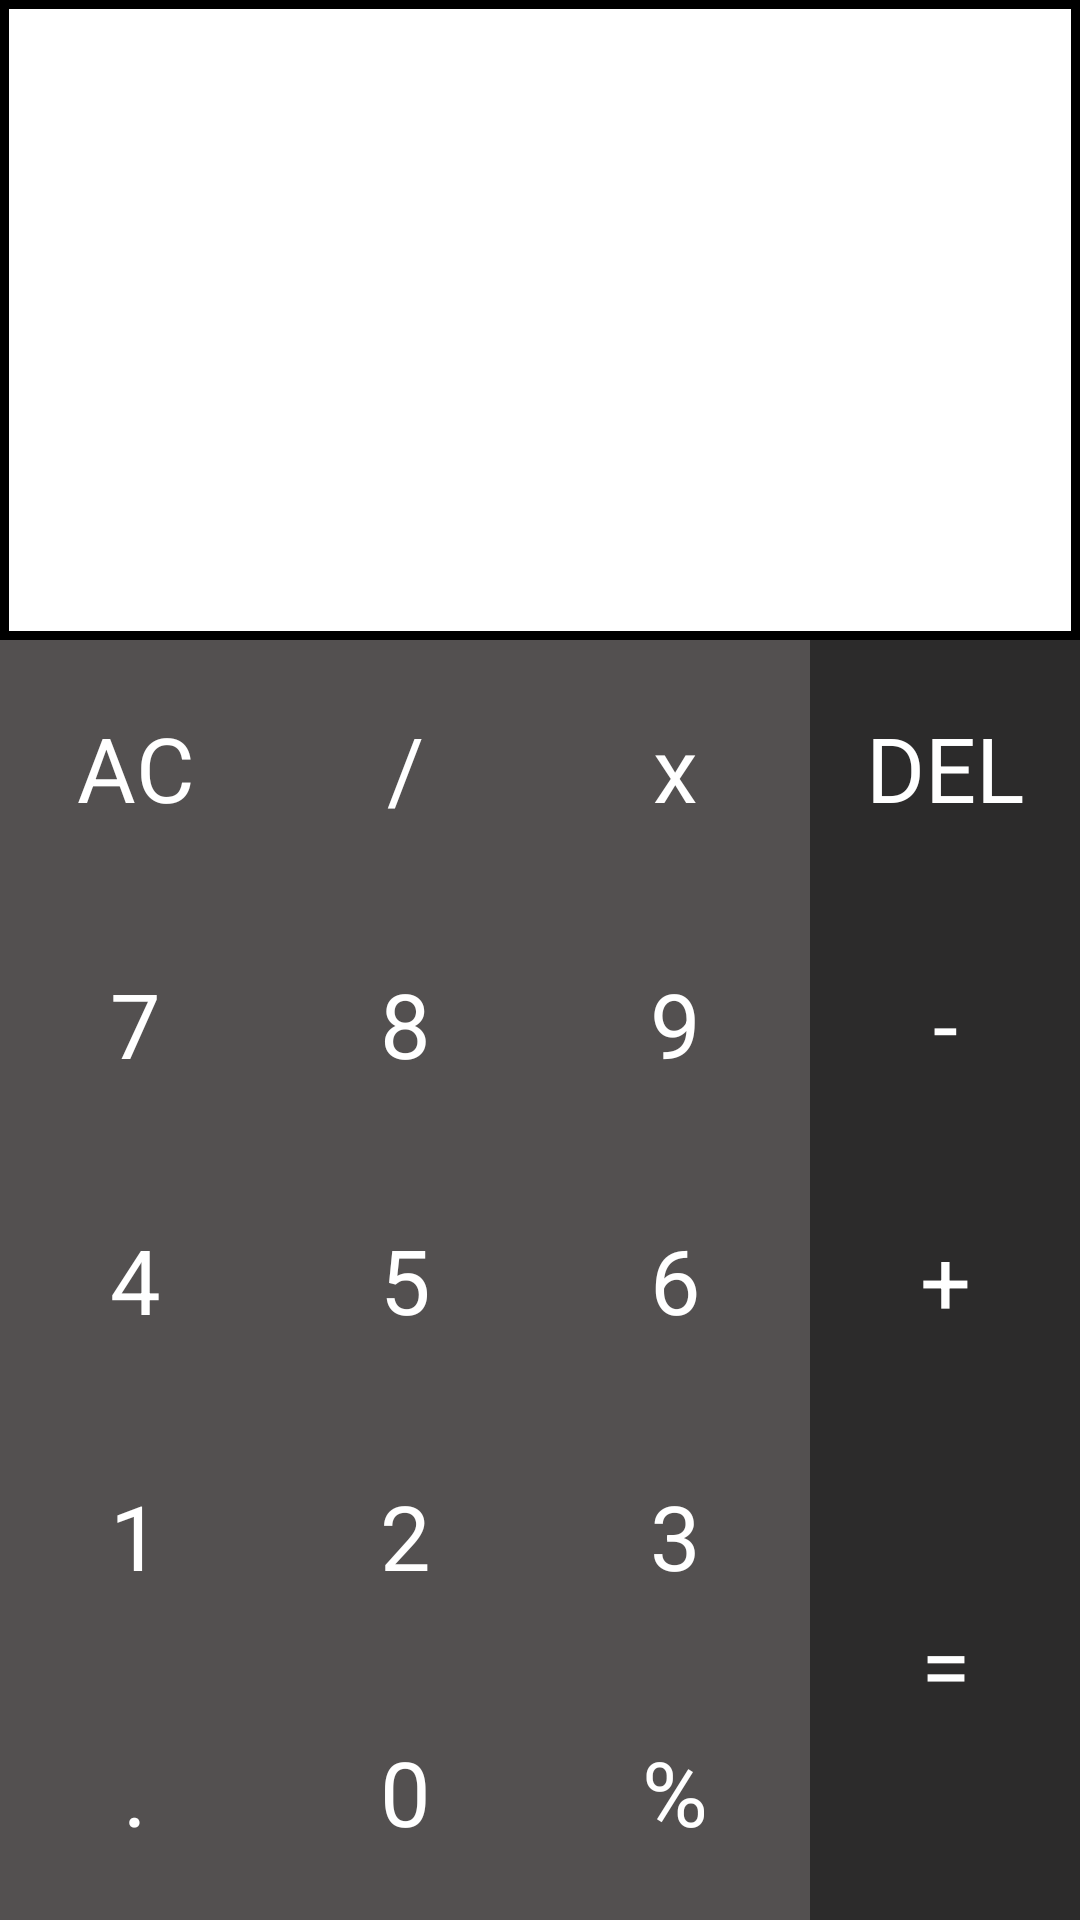

Write the Android layout XML for this screen, with the resource values it uses.
<!-- AndroidManifest.xml: application theme Theme.VoidThoughts -->
<!-- res/layout/linearlayout.xml -->
<?xml version="1.0" encoding="utf-8"?>
<LinearLayout xmlns:android="http://schemas.android.com/apk/res/android"
    xmlns:app="http://schemas.android.com/apk/res-auto"
    xmlns:tools="http://schemas.android.com/tools"
    android:layout_width="match_parent"
    android:layout_height="match_parent"
    android:orientation="vertical">

   <LinearLayout
       android:layout_width="match_parent"
       android:layout_height="0dp"
       android:layout_weight="1"
       android:orientation="vertical"
       android:background="@drawable/straight_1">

      <TextView
          android:id="@+id/edit"
          android:layout_width="match_parent"
          android:layout_height="wrap_content"
          android:layout_weight="1"
          android:clickable="false"
          android:background="@color/transparent"
          android:elegantTextHeight="true"
          android:gravity="end"
          android:textSize="30sp"
          tools:ignore="NestedWeights"/>
      <TextView
          android:id="@+id/result"
          android:layout_width="match_parent"
          android:gravity="end"
          android:clickable="false"
          android:textSize="70sp"
          android:background="@color/transparent"
          android:layout_height="84dp"
          android:layout_weight="1"/>

   </LinearLayout>

   <LinearLayout
       android:layout_width="match_parent"
       android:layout_height="0dp"
       android:layout_weight="2"
       android:orientation="horizontal">

      <LinearLayout
          android:layout_width="0dp"
          android:layout_height="match_parent"
          android:layout_weight="1"
          android:background="#535050"
          android:orientation="vertical"
          tools:ignore="NestedWeights">

         <TextView
             android:id="@+id/AC"
             android:layout_width="match_parent"
             android:layout_height="0dp"
             android:layout_weight="1"
             android:gravity="center"
             android:text="AC"
             android:textColor="@color/white"
             android:textSize="30sp" />

         <TextView
             android:id="@+id/seven"
             android:layout_width="match_parent"
             android:layout_height="0dp"
             android:textColor="@color/white"
             android:layout_weight="1"
             android:gravity="center"
             android:text="7"
             android:textSize="30sp" />

         <TextView
             android:id="@+id/four"
             android:layout_width="match_parent"
             android:layout_height="0dp"
             android:layout_weight="1"
             android:textColor="@color/white"
             android:gravity="center"
             android:text="4"
             android:textSize="30sp" />

         <TextView
             android:id="@+id/one"
             android:layout_width="match_parent"
             android:layout_height="0dp"
             android:layout_weight="1"
             android:textColor="@color/white"
             android:gravity="center"
             android:text="1"
             android:textSize="30sp" />

         <TextView
             android:id="@+id/decimal_point"
             android:layout_width="match_parent"
             android:layout_height="0dp"
             android:layout_weight="1"
             android:textColor="@color/white"
             android:gravity="center"
             android:text="."
             android:textSize="30sp" />
      </LinearLayout>

      <LinearLayout
          android:layout_width="0dp"
          android:layout_height="match_parent"
          android:layout_weight="1"
          android:background="#535050"
          android:orientation="vertical">

         <TextView
             android:id="@+id/division"
             android:layout_width="match_parent"
             android:layout_height="0dp"
             android:layout_weight="1"
             android:textColor="@color/white"
             android:gravity="center"
             android:text="/"
             android:textSize="30sp" />

         <TextView
             android:id="@+id/eight"
             android:layout_width="match_parent"
             android:layout_height="0dp"
             android:textColor="@color/white"
             android:layout_weight="1"
             android:gravity="center"
             android:text="8"
             android:textSize="30sp" />

         <TextView
             android:id="@+id/five"
             android:layout_width="match_parent"
             android:layout_height="0dp"
             android:layout_weight="1"
             android:gravity="center"
             android:textColor="@color/white"
             android:text="5"
             android:textSize="30sp" />

         <TextView
             android:id="@+id/two"
             android:layout_width="match_parent"
             android:layout_height="0dp"
             android:layout_weight="1"
             android:gravity="center"
             android:text="2"
             android:textColor="@color/white"
             android:textSize="30sp" />

         <TextView
             android:id="@+id/zero"
             android:layout_width="match_parent"
             android:layout_height="0dp"
             android:layout_weight="1"
             android:gravity="center"
             android:text="0"
             android:textColor="@color/white"
             android:textSize="30sp" />
      </LinearLayout>

      <LinearLayout
          android:layout_width="0dp"
          android:layout_height="match_parent"
          android:layout_weight="1"
          android:background="#535050"
          android:orientation="vertical">

         <TextView
             android:id="@+id/multiplication"
             android:layout_width="match_parent"
             android:layout_height="0dp"
             android:layout_weight="1"
             android:textColor="@color/white"
             android:gravity="center"
             android:text="x"
             android:textSize="30sp" />

         <TextView
             android:id="@+id/nine"
             android:textColor="@color/white"
             android:layout_width="match_parent"
             android:layout_height="0dp"
             android:layout_weight="1"
             android:gravity="center"
             android:text="9"
             android:textSize="30sp" />

         <TextView
             android:id="@+id/six"
             android:layout_width="match_parent"
             android:textColor="@color/white"
             android:layout_height="0dp"
             android:layout_weight="1"
             android:gravity="center"
             android:text="6"
             android:textSize="30sp" />

         <TextView
             android:id="@+id/three"
             android:layout_width="match_parent"
             android:layout_height="0dp"
             android:layout_weight="1"
             android:textColor="@color/white"
             android:gravity="center"
             android:text="3"
             android:textSize="30sp" />

         <TextView
             android:id="@+id/percentage"
             android:layout_width="match_parent"
             android:layout_height="0dp"
             android:layout_weight="1"
             android:textColor="@color/white"
             android:gravity="center"
             android:text="%"
             android:textSize="30sp" />
      </LinearLayout>

      <LinearLayout
          android:layout_width="0dp"
          android:layout_height="match_parent"
          android:background="#2C2B2B"
          android:layout_weight="1"
          android:orientation="vertical">

         <TextView
             android:id="@+id/clear_text"
             android:layout_width="match_parent"
             android:layout_height="0dp"
             android:layout_weight="1"
             android:textColor="@color/white"
             android:gravity="center"
             android:text="DEL"
             android:textSize="30sp" />

         <TextView
             android:id="@+id/subtraction"
             android:textColor="@color/white"
             android:layout_width="match_parent"
             android:layout_height="0dp"
             android:layout_weight="1"
             android:gravity="center"
             android:text="-"
             android:textSize="30sp" />

         <TextView
             android:id="@+id/addition"
             android:textColor="@color/white"
             android:layout_width="match_parent"
             android:layout_height="0dp"
             android:layout_weight="1"
             android:gravity="center"
             android:text="+"
             android:textSize="30sp" />

         <TextView
             android:id="@+id/equals"
             android:layout_width="match_parent"
             android:layout_height="0dp"
             android:layout_weight="2"
             android:textColor="@color/white"
             android:gravity="center"
             android:text="="
             android:textSize="30sp" />
      </LinearLayout>

   </LinearLayout>

</LinearLayout>
<!-- resources referenced by this layout -->
<resources>
  <color name="transparent">#00000000</color>
  <color name="white">#FFFFFFFF</color>
  <!-- drawable straight_1 (drawable) -->
  <?xml version="1.0" encoding="utf-8"?>
  <shape xmlns:android="http://schemas.android.com/apk/res/android">
      <stroke android:width="3dp"/>
      <solid android:color="@color/white"/>
  </shape>
  <style name="Theme.VoidThoughts" parent="Theme.MaterialComponents.DayNight.NoActionBar">
          
          <item name="colorPrimary">#FDD835</item>
          <item name="colorPrimaryVariant">@color/purple_700</item>
          <item name="colorOnPrimary">@color/white</item>
          
          <item name="colorSecondary">@color/teal_200</item>
          <item name="colorSecondaryVariant">@color/teal_700</item>
          <item name="colorOnSecondary">@color/black</item>
          
          <item name="android:statusBarColor">?attr/colorPrimaryVariant</item>
          
      </style>
  <color name="purple_700">#FF3700B3</color>
  <color name="teal_200">#FF03DAC5</color>
  <color name="teal_700">#FF018786</color>
  <color name="black">#FF000000</color>
</resources>
